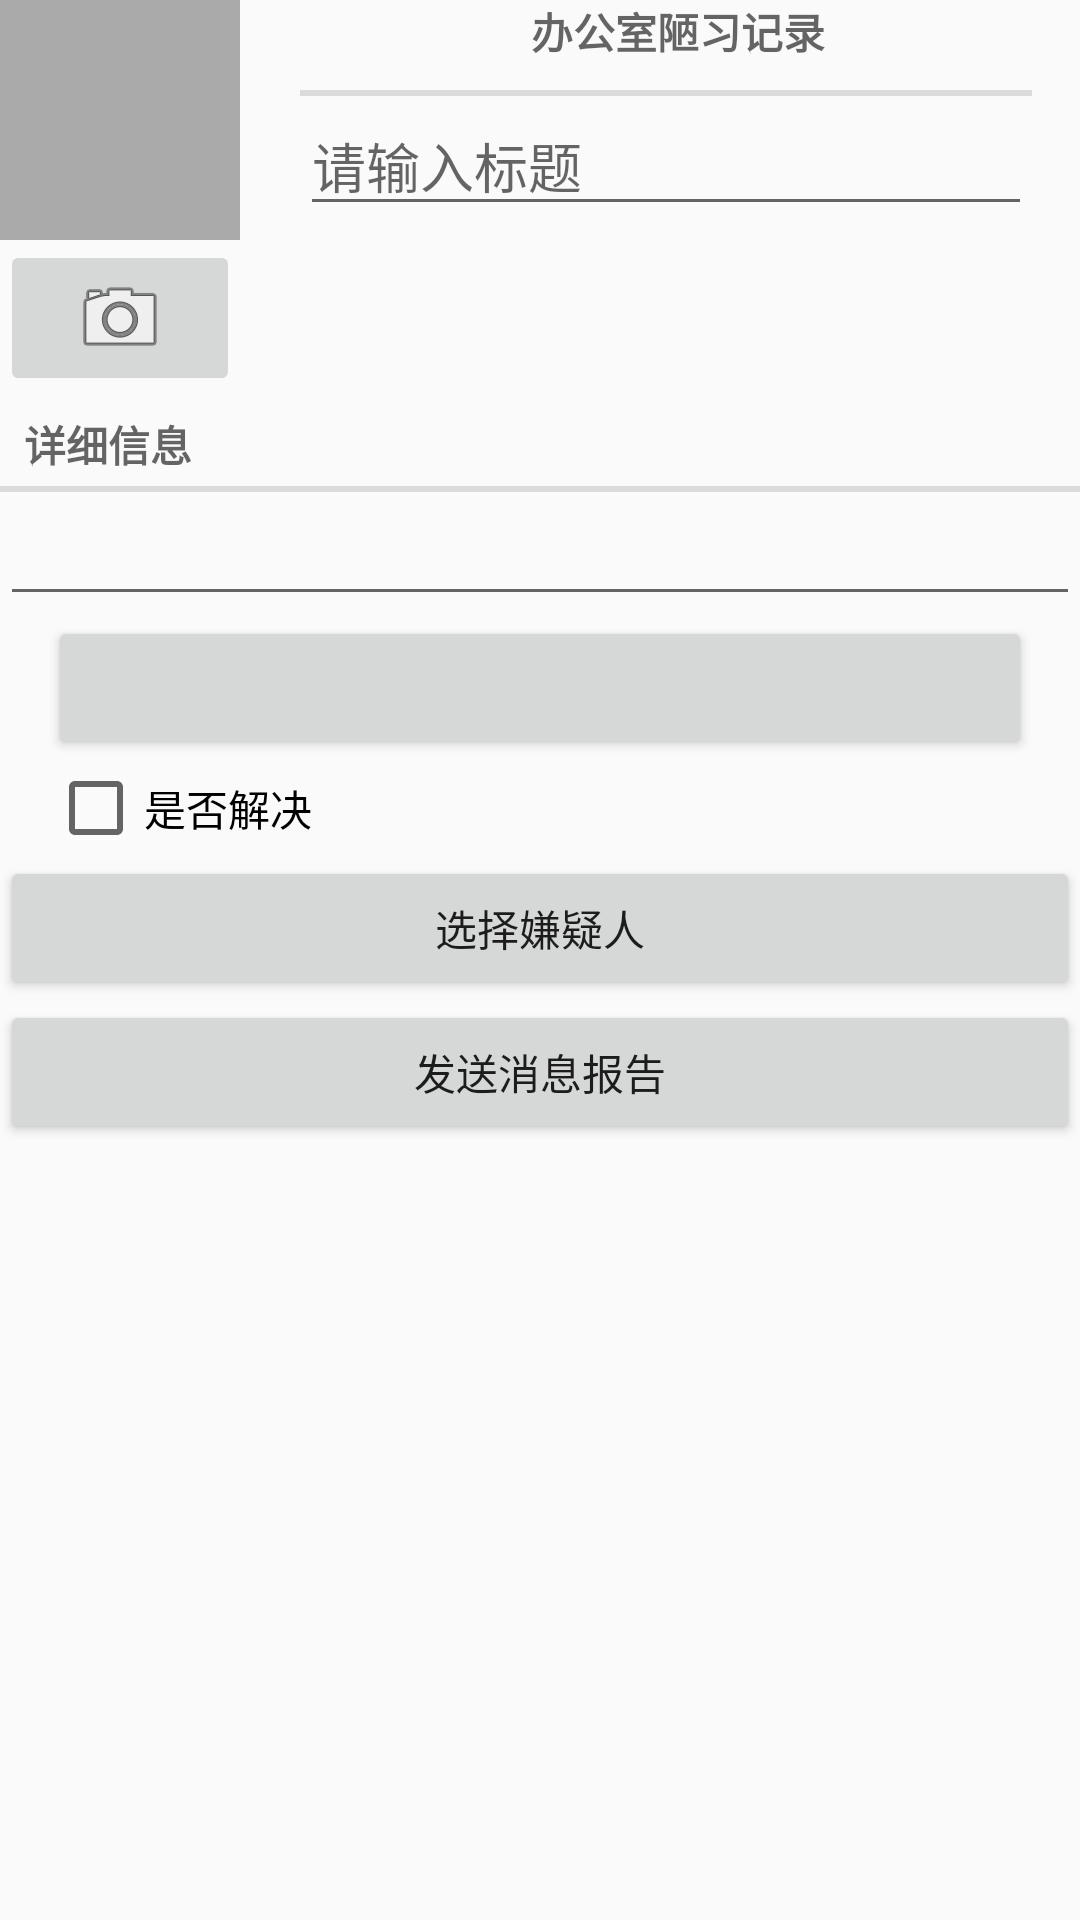

Produce the Android XML layout that renders to this screen, including the resource entries it uses.
<!-- AndroidManifest.xml: application theme AppTheme -->
<!-- res/layout/fragment_crime.xml -->
<?xml version="1.0" encoding="utf-8"?>
<LinearLayout xmlns:android="http://schemas.android.com/apk/res/android"
              android:orientation="vertical"
              android:layout_width="match_parent"
              android:layout_height="match_parent">

    <include layout="@layout/view_camera_and_title"/>

    <TextView
        android:layout_width="match_parent"
        android:layout_height="wrap_content"
        android:id="@+id/crime_detail_label"
        android:text="@string/crime_detail_label"
        android:layout_marginLeft="@dimen/activity_horizontal_margin"
        android:layout_marginRight="@dimen/activity_horizontal_margin"
        style="?android:listSeparatorTextViewStyle"/>

    <EditText
        android:layout_width="match_parent"
        android:layout_height="wrap_content"
        android:id="@+id/crime_detail"
        android:layout_marginLeft="@dimen/activity_horizontal_margin"
        android:layout_marginRight="@dimen/activity_horizontal_margin"
        android:maxLines="6"/>

    <Button
        android:layout_width="match_parent"
        android:layout_height="wrap_content"
        android:id="@+id/crime_date"
        android:layout_marginLeft="16dp"
        android:layout_marginRight="16dp"/>

    <CheckBox
        android:layout_width="match_parent"
        android:layout_height="wrap_content"
        android:id="@+id/crime_solved"
        android:text="@string/crime_solved_label"
        android:layout_marginLeft="16dp"
        android:layout_marginRight="16dp"/>

    <Button
        android:layout_width="match_parent"
        android:layout_height="wrap_content"
        android:id="@+id/crime_suspect"
        android:layout_marginLeft="@dimen/activity_horizontal_margin"
        android:layout_marginRight="@dimen/activity_horizontal_margin"
        android:text="@string/crime_suspect_text"/>

    <Button
        android:layout_width="match_parent"
        android:layout_height="wrap_content"
        android:id="@+id/crime_report"
        android:layout_marginLeft="@dimen/activity_horizontal_margin"
        android:layout_marginRight="@dimen/activity_horizontal_margin"
        android:text="@string/crime_report_text"/>

</LinearLayout>
<!-- res/layout/view_camera_and_title.xml (included above) -->
<?xml version="1.0" encoding="utf-8"?>
<LinearLayout xmlns:android="http://schemas.android.com/apk/res/android"

              android:layout_width="match_parent"
              android:layout_height="wrap_content"
              android:layout_marginTop="@dimen/activity_vertical_margin"
              android:layout_marginLeft="@dimen/activity_horizontal_margin"
              android:layout_marginRight="@dimen/activity_horizontal_margin">

    <LinearLayout
        android:layout_width="wrap_content"
        android:layout_height="wrap_content"
        android:orientation="vertical"
        android:layout_marginRight="4dp">

        <ImageView
            android:layout_width="80dp"
            android:layout_height="80dp"
            android:id="@+id/crime_photo_view"
            android:scaleType="centerInside"
            android:background="@android:color/darker_gray"
            android:cropToPadding="true"
            />

        <ImageButton
            android:layout_width="match_parent"
            android:layout_height="wrap_content"
            android:id="@+id/crime_camera_button"
            android:src="@android:drawable/ic_menu_camera"
            />

    </LinearLayout>

    <LinearLayout
        android:layout_width="wrap_content"
        android:layout_height="wrap_content"
        android:layout_marginLeft="16dp"
        android:layout_marginRight="16dp"
        android:orientation="vertical"
        android:layout_weight="1">

        <TextView
            android:layout_width="match_parent"
            android:layout_height="wrap_content"
            android:text="@string/crime_title_label"
            style="?android:listSeparatorTextViewStyle"
            android:gravity="center_horizontal"/>

        <EditText
            android:layout_width="match_parent"
            android:layout_height="wrap_content"
            android:id="@+id/crime_title"
            android:hint="@string/crime_title_hint"
            />

    </LinearLayout>

</LinearLayout>
<!-- resources referenced by this layout -->
<resources>
  <string name="crime_detail_label">详细信息</string>
  <string name="crime_report_text">发送消息报告</string>
  <string name="crime_solved_label">是否解决</string>
  <string name="crime_suspect_text">选择嫌疑人</string>
  <string name="crime_title_hint">请输入标题</string>
  <string name="crime_title_label">办公室陋习记录</string>
  <style name="AppTheme" parent="Theme.AppCompat.Light.DarkActionBar">
          
          <item name="colorPrimary">@color/colorPrimary</item>
          <item name="colorPrimaryDark">@color/colorPrimaryDark</item>
          <item name="colorAccent">@color/colorAccent</item>
  
          
          
  
      </style>
  <!-- not gathered from this repository: default colours our renderer supplied (Android Studio template values) -->
  <color name="colorPrimary">#FF6200EE</color>
  <color name="colorPrimaryDark">#FF3700B3</color>
  <color name="colorAccent">#FF03DAC5</color>
</resources>
